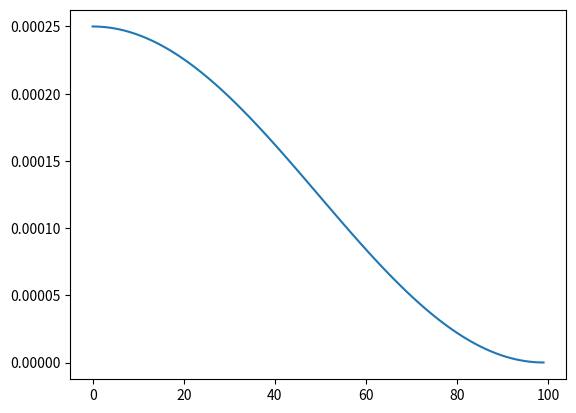

Write the Python code that produced this figure.
import math


class CosineDecay:
	def __init__(self,
	             optimizer,
	             max_lr,
	             min_lr,
	             max_epoch,
	             test_mode=False):
		self.optimizer = optimizer
		self.max_lr = max_lr
		self.min_lr = min_lr
		self.max_epoch = max_epoch
		self.test_mode = test_mode

		self.current_lr = max_lr
		self.cnt = 0
		if self.max_epoch > 1:
			self.scale = (max_lr - min_lr) / 2
			self.shift = (max_lr + min_lr) / 2
			self.alpha = math.pi / (max_epoch - 1)

	def step(self):
		self.cnt += 1
		self.current_lr = self.scale * math.cos(self.alpha * self.cnt) + self.shift

		if not self.test_mode:
			for param_group in self.optimizer.param_groups:
				param_group['lr'] = self.current_lr

	def get_lr(self):
		return self.current_lr


if __name__ == '__main__':
	import matplotlib.pyplot as plt

	max_epoch = 100
	s = CosineDecay(None, max_lr=2.5e-4, min_lr=1e-7, max_epoch=max_epoch, test_mode=True)
	lr_list = []
	for i in range(max_epoch):
		lr_list.append(s.get_lr())
		s.step()

	plt.plot(list(range(max_epoch)), lr_list)
	plt.show()
